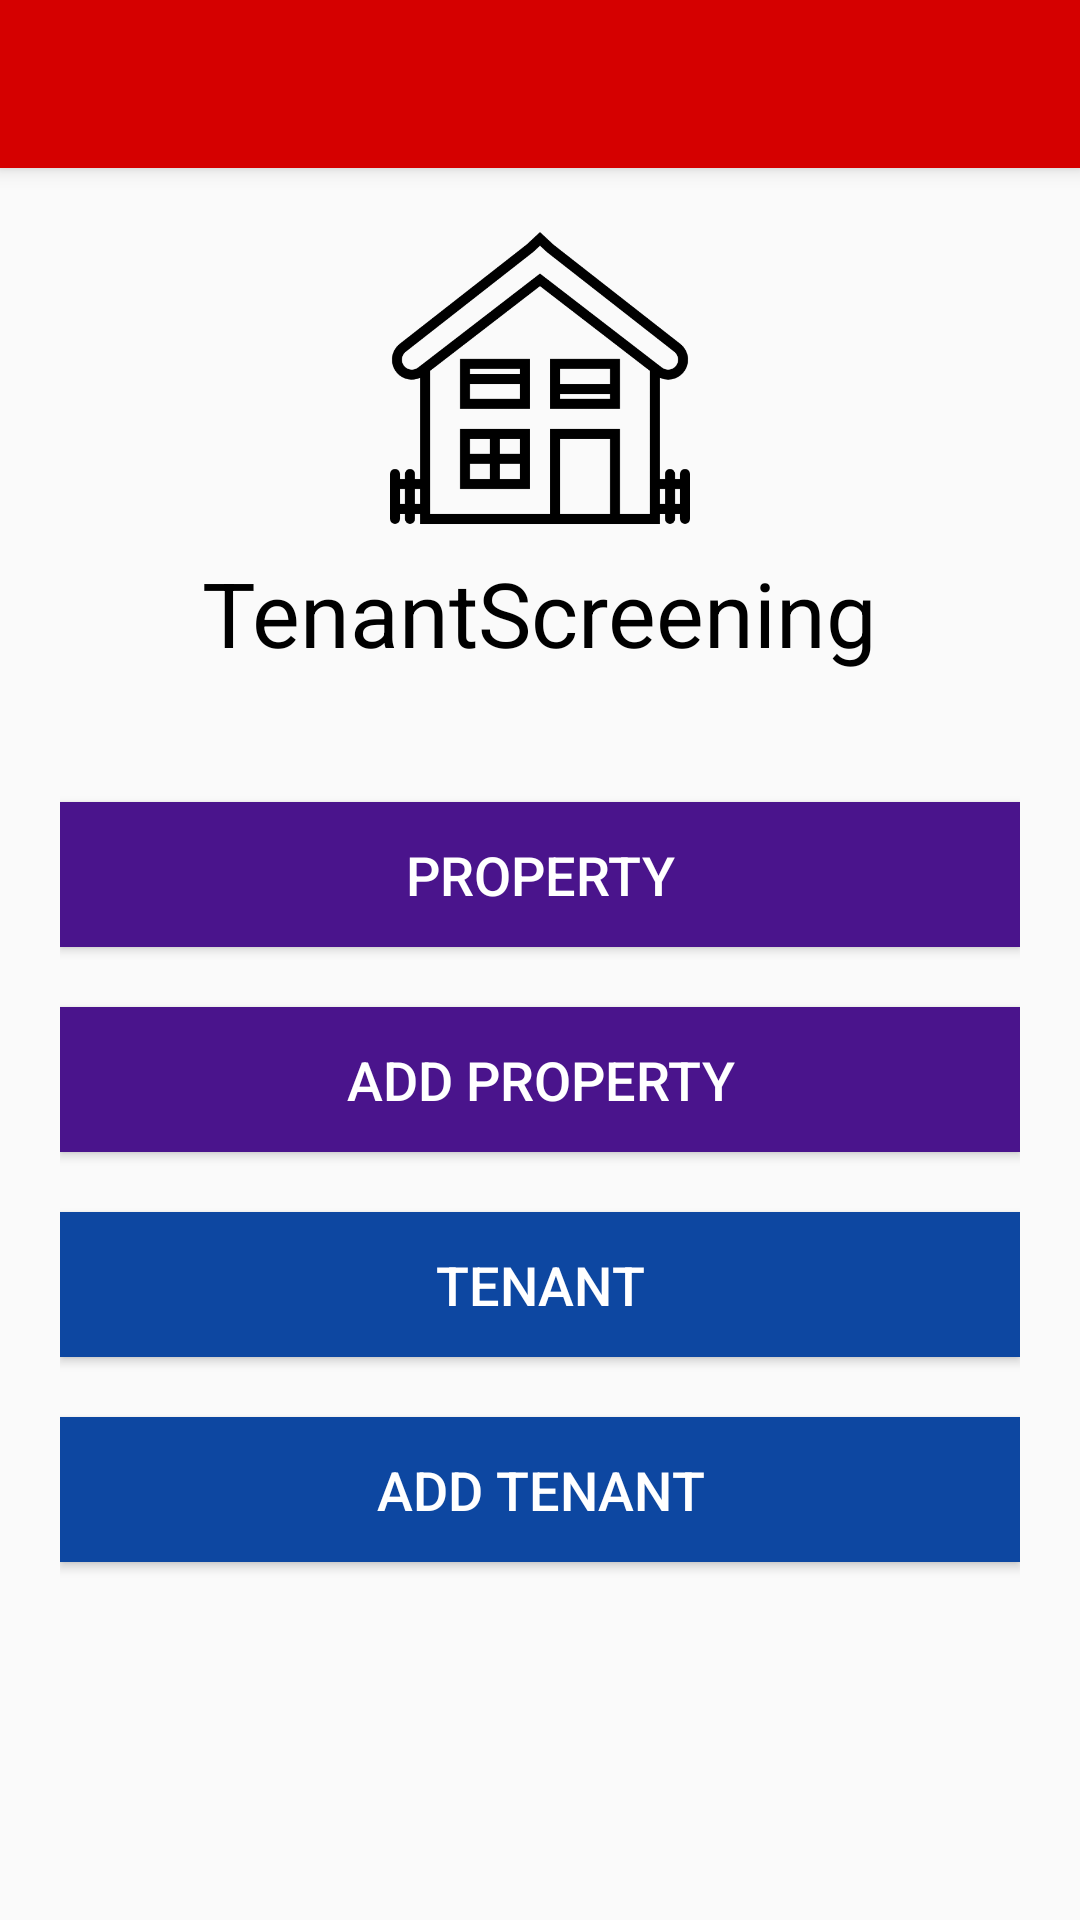

Produce the Android XML layout that renders to this screen, including the resource entries it uses.
<!-- AndroidManifest.xml: application theme AppTheme -->
<!-- res/layout/activity_home.xml -->
<?xml version="1.0" encoding="utf-8"?>
<android.support.v4.widget.DrawerLayout xmlns:android="http://schemas.android.com/apk/res/android"
    xmlns:app="http://schemas.android.com/apk/res-auto"
    xmlns:tools="http://schemas.android.com/tools"
    android:id="@+id/drawer_layout"
    android:layout_width="match_parent"
    android:layout_height="match_parent"
    android:fitsSystemWindows="true"
    tools:openDrawer="start">

    <include
        layout="@layout/appbar_home"
        android:layout_width="match_parent"
        android:layout_height="match_parent" />

    <android.support.design.widget.NavigationView
        android:id="@+id/nav_view"
        android:layout_width="wrap_content"
        android:layout_height="match_parent"
        android:layout_gravity="start"
        android:fitsSystemWindows="true"
        app:headerLayout="@layout/nav_header_navigation_drawer"
        app:menu="@menu/activity_navigation_drawer_drawer" />

</android.support.v4.widget.DrawerLayout>
<!-- res/layout/appbar_home.xml (included above) -->
<?xml version="1.0" encoding="utf-8"?>
<android.support.design.widget.CoordinatorLayout xmlns:android="http://schemas.android.com/apk/res/android"
    xmlns:app="http://schemas.android.com/apk/res-auto"
    xmlns:tools="http://schemas.android.com/tools"
    android:layout_width="match_parent"
    android:layout_height="match_parent"
    tools:context="com.example.urgenism.tenantscreening.NavigationDrawerActivity">

    <android.support.design.widget.AppBarLayout
        android:layout_width="match_parent"
        android:layout_height="wrap_content"
        android:theme="@style/AppTheme.AppBarOverlay">

        <android.support.v7.widget.Toolbar
            android:id="@+id/toolbar"
            android:layout_width="match_parent"
            android:layout_height="?attr/actionBarSize"
            android:background="?attr/colorPrimary"
            app:popupTheme="@style/AppTheme.PopupOverlay" />

    </android.support.design.widget.AppBarLayout>

    <include layout="@layout/content_home" />

</android.support.design.widget.CoordinatorLayout>
<!-- res/layout/nav_header_navigation_drawer.xml (included above) -->
<?xml version="1.0" encoding="utf-8"?>
<LinearLayout xmlns:android="http://schemas.android.com/apk/res/android"
    xmlns:app="http://schemas.android.com/apk/res-auto"
    android:layout_width="match_parent"
    android:layout_height="@dimen/nav_header_height"
    android:background="#d32f2f"
    android:gravity="bottom"
    android:orientation="vertical"
    android:paddingBottom="@dimen/activity_vertical_margin"
    android:paddingLeft="@dimen/activity_horizontal_margin"
    android:paddingRight="@dimen/activity_horizontal_margin"
    android:paddingTop="@dimen/activity_vertical_margin"
    android:theme="@style/ThemeOverlay.AppCompat.Dark">

    <ImageView
        android:contentDescription="@string/app_name"
        android:id="@+id/imageView"
        android:src="@drawable/house"
        android:layout_width="80dp"
        android:layout_height="80dp"
        android:paddingTop="@dimen/nav_header_vertical_spacing"
        />

    <TextView
        android:layout_width="match_parent"
        android:layout_height="wrap_content"
        android:paddingTop="@dimen/nav_header_vertical_spacing"
        android:text="@string/app_name"
        android:textSize="24sp"/>

</LinearLayout>
<!-- res/layout/content_home.xml (included above) -->
<RelativeLayout xmlns:android="http://schemas.android.com/apk/res/android"
    xmlns:app="http://schemas.android.com/apk/res-auto"
    xmlns:tools="http://schemas.android.com/tools"
    android:layout_width="match_parent"
    android:layout_height="match_parent"
    android:layout_marginTop="?attr/actionBarSize"
    tools:context=".MainActivity">


    <LinearLayout
        android:layout_width="match_parent"
        android:layout_height="wrap_content"
        android:padding="20dp"
        android:layout_marginBottom="20dp"
        android:orientation="vertical">

        <ImageView
            android:id="@+id/imageView"
            android:layout_width="100dp"
            android:layout_height="100dp"
            android:layout_gravity="center_horizontal"
            app:srcCompat="@drawable/house" />

        <TextView
            android:id="@+id/textView"
            android:layout_width="wrap_content"
            android:layout_height="wrap_content"
            android:text="@string/app_name"
            android:textSize="@dimen/textappname"
            android:textColor="#000"
            android:layout_gravity="center"
            android:layout_marginTop="8dp"
            android:layout_marginBottom="8dp" />

        <LinearLayout
            android:layout_width="match_parent"
            android:layout_height="wrap_content"
            android:layout_marginTop="25dp"
            android:orientation="vertical">

            <Button
                style="?android:attr/buttonStyleSmall"
                android:background="#4a148c"
                android:textColor="#ffffff"
                android:id="@+id/propertyBtn"
                android:layout_width="match_parent"
                android:layout_height="wrap_content"
                android:layout_marginTop="10dp"
                android:layout_marginBottom="10dp"
                android:padding="12dp"
                android:text="@string/property"
                android:textSize="18sp"/>

            <Button
                style="?android:attr/buttonStyleSmall"
                android:background="#4a148c"
                android:textColor="#ffffff"
                android:id="@+id/addPropertyBtn"
                android:layout_width="match_parent"
                android:layout_height="wrap_content"
                android:layout_marginTop="10dp"
                android:layout_marginBottom="10dp"
                android:padding="12dp"
                android:text="@string/add_property"
                android:textSize="18sp"/>

            <Button
                style="?android:attr/buttonStyleSmall"
                android:background="#0d47a1"
                android:textColor="#ffffff"
                android:id="@+id/tenantBtn"
                android:layout_width="match_parent"
                android:layout_height="wrap_content"
                android:layout_marginTop="10dp"
                android:layout_marginBottom="10dp"
                android:padding="12dp"
                android:text="@string/tenant"
                android:textSize="18sp"/>

            <Button
                style="?android:attr/buttonStyleSmall"
                android:background="#0d47a1"
                android:textColor="#ffffff"
                android:id="@+id/addTenantBtn"
                android:layout_width="match_parent"
                android:layout_height="wrap_content"
                android:layout_marginTop="10dp"
                android:layout_marginBottom="10dp"
                android:padding="12dp"
                android:text="@string/add_tenant"
                android:textSize="18sp"/>

        </LinearLayout>
    </LinearLayout>

</RelativeLayout>
<!-- resources referenced by this layout -->
<resources>
  <dimen name="activity_horizontal_margin">16dp</dimen>
  <dimen name="activity_vertical_margin">16dp</dimen>
  <dimen name="nav_header_height">160dp</dimen>
  <dimen name="nav_header_vertical_spacing">16dp</dimen>
  <dimen name="textappname">30sp</dimen>
  <!-- drawable house: png bitmap (drawable, 10986 bytes) -->
  <string name="add_property">Add Property</string>
  <string name="add_tenant">Add Tenant</string>
  <string name="app_name">TenantScreening</string>
  <string name="property">Property</string>
  <string name="tenant">Tenant</string>
  <style name="AppTheme.AppBarOverlay" parent="ThemeOverlay.AppCompat.Dark.ActionBar" />
  <style name="AppTheme.PopupOverlay" parent="ThemeOverlay.AppCompat.Light" />
  <style name="AppTheme" parent="Theme.AppCompat.Light.NoActionBar">
          
          <item name="windowNoTitle">true</item>
          <item name="colorPrimary">@color/colorPrimary</item>
          <item name="colorPrimaryDark">@color/colorPrimaryDark</item>
          <item name="colorAccent">@color/colorAccent</item>
      </style>
  <color name="colorPrimary">#d50000</color>
  <color name="colorPrimaryDark">#e53935</color>
  <color name="colorAccent">#2196f3</color>
</resources>
